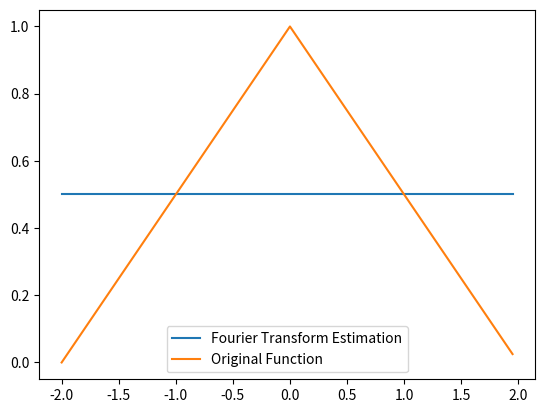
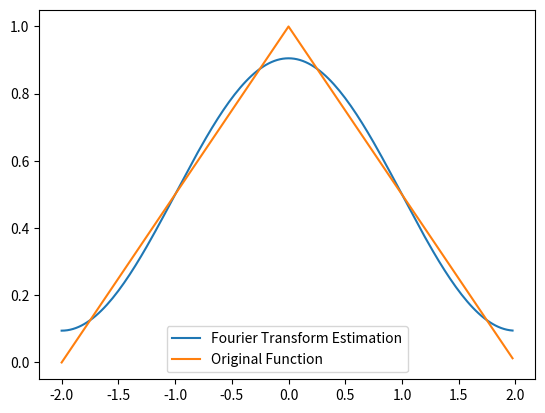
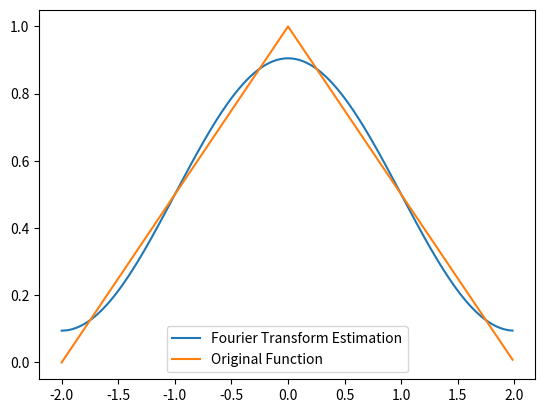
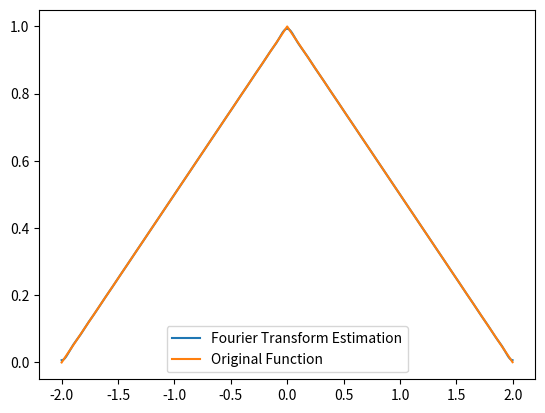
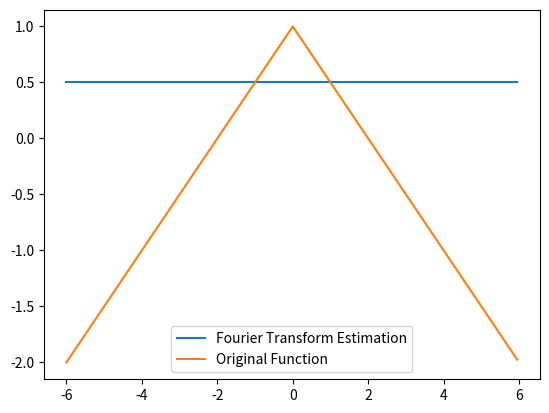
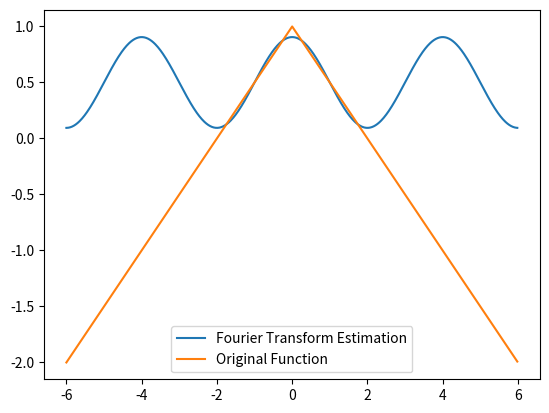
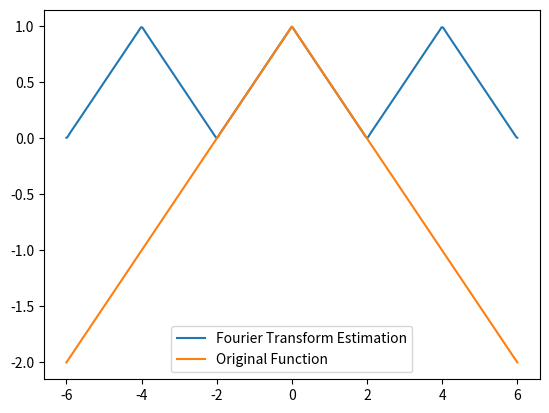

Here is the Python script that generated these plots, in order:
#!/usr/bin/env python3
# -*- coding: utf-8 -*-
"""
Created on Fri Oct 23 21:15:26 2026

@author: anna
"""

import numpy as np
import matplotlib.pyplot as plt

# A(n), B(n) return the coefficients of sine and cosine necessary for the respective terms in the Fourier transform

def A(n):
    return - (2.0 / (np.pi * np.pi * n * n)) * (np.cos(np.pi * n) - 1)

def B(n):
    return 0.0

def sawtooth(x):
    return 1 - np.abs(x) / 2.0

def funcSawtooth(nmax):
    # Set a variable for our special case of A_0
    A0 = 1
    
    # Determine mesh size based on nmax
    dt = 1.0 /(nmax * 20)
    
    # Set up our x and y categories, using A0/2 as our default value to save computational effort
    x = np.arange(-2, 2, dt)
    y = [A0 / 2] * len(x) 
    
    # Calculate the value of y(x) for each value of x by adding the appropriate multiples of sines and cosines for the first n terms in the DFT expansion
    for i in range(len(y)):
        for n in range(1, nmax):
            y[i] += A(n) * np.cos((np.pi * n) * x[i] / 2.0 ) + B(n) * np.sin((np.pi * n) * x[i] / 2.0) 
    
    plt.plot(x, y)
    plt.plot(x, sawtooth(x)) 
    plt.legend(["Fourier Transform Estimation", "Original Function"])
    plt.show()

funcSawtooth(1)
funcSawtooth(2)
funcSawtooth(3)
funcSawtooth(30)

def ModFuncSawtooth(nmax):
    # Set a variable for our special case of A_0
    A0 = 1
    
    # Determine mesh size based on nmax
    dt = 1.0 /(nmax * 20)
    
    # Set up our x and y categories, using A0/2 as our default value to save computational effort
    x = np.arange(-6, 6, dt)
    y = [A0 / 2] * len(x) 
    
    # Calculate the value of y(x) for each value of x by adding the appropriate multiples of sines and cosines for the first n terms in the DFT expansion
    for i in range(len(y)):
        for n in range(1, nmax):
            y[i] += A(n) * np.cos((np.pi * n) * x[i] / 2.0 ) + B(n) * np.sin((np.pi * n) * x[i] / 2.0) 
    
    plt.plot(x, y)
    plt.plot(x, sawtooth(x)) 
    plt.legend(["Fourier Transform Estimation", "Original Function"])
    plt.show()
    
ModFuncSawtooth(1)
ModFuncSawtooth(3)
ModFuncSawtooth(30)
